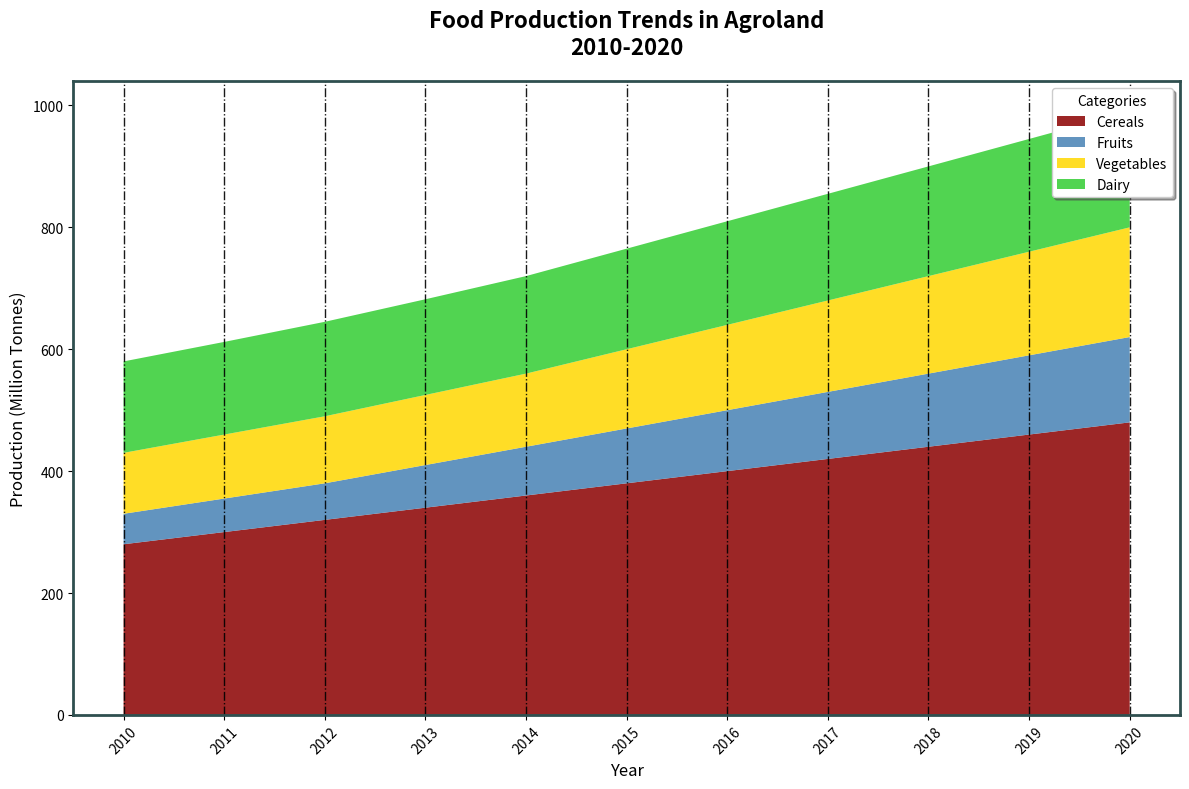

Recreate this plot in Python.
import matplotlib.pyplot as plt
import numpy as np

years = np.arange(2010, 2021)
food_categories = ["Cereals", "Fruits", "Vegetables", "Dairy"]
cereals = [280, 300, 320, 340, 360, 380, 400, 420, 440, 460, 480]
fruits = [50, 55, 60, 70, 80, 90, 100, 110, 120, 130, 140]
vegetables = [100, 105, 110, 115, 120, 130, 140, 150, 160, 170, 180]
dairy = [150, 152, 155, 157, 160, 165, 170, 175, 180, 185, 190]

food_production = np.vstack([cereals, fruits, vegetables, dairy])
colors = ['#8B0000', '#4682B4', '#FFD700', '#32CD32']

fig, ax = plt.subplots(figsize=(12, 8))
ax.stackplot(years, food_production, labels=food_categories, colors=colors, alpha=0.85)

ax.set_title('Food Production Trends in Agroland\n2010-2020', fontsize=16, fontweight='bold', pad=20)
ax.set_xlabel('Year', fontsize=12)
ax.set_ylabel('Production (Million Tonnes)', fontsize=12)

ax.set_xticks(years)
ax.set_xticklabels(years, rotation=45)

ax.legend(title='Categories', loc='upper right', fontsize=10, frameon=True, shadow=True)
ax.grid(color='black', linestyle='-.', linewidth=1.0, axis='x', alpha=0.9)

for spine in ax.spines.values():
    spine.set_edgecolor('darkslategray')
    spine.set_linewidth(2)

plt.tight_layout()
plt.show()
